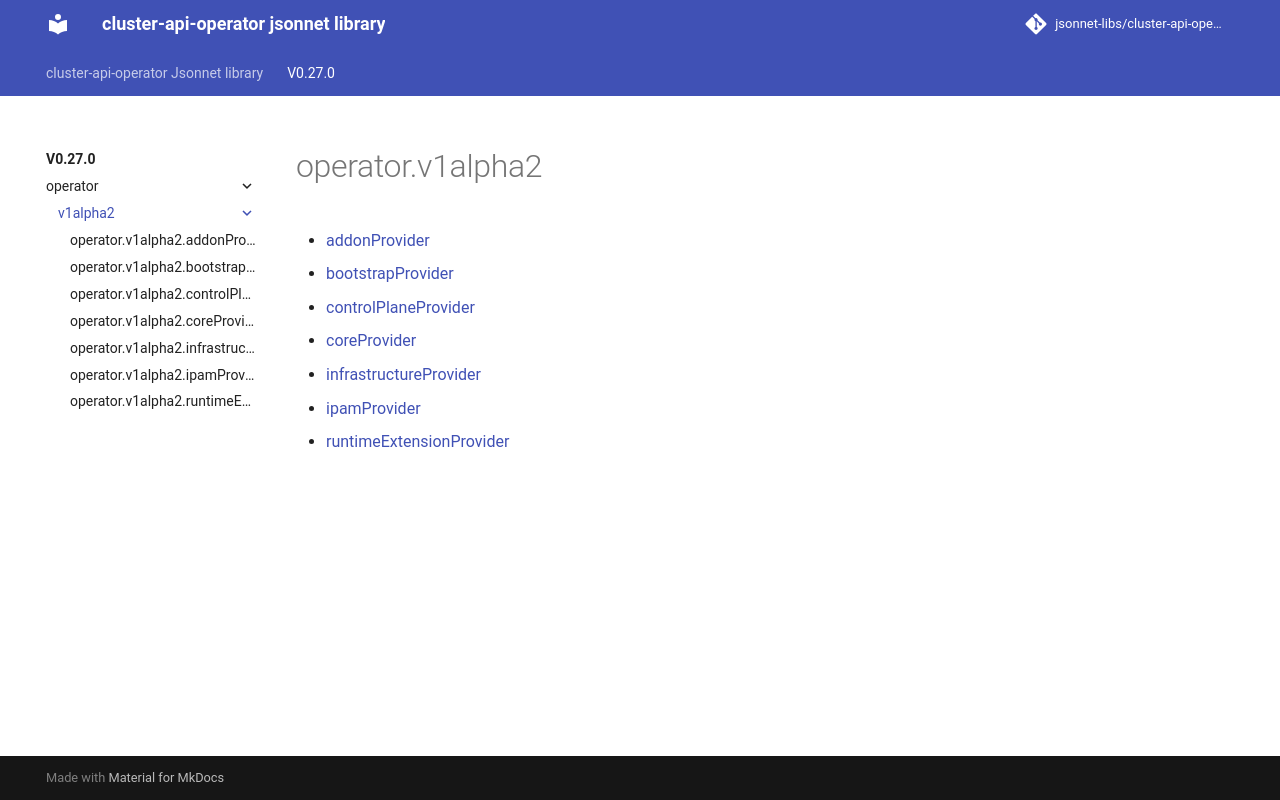

repository: jsonnet-libs/cluster-api-operator-libsonnet · page: v0.27.0/operator/v1alpha2/index.html · generator: mkdocs

---
permalink: /v0.27.0/operator/v1alpha2/
---

# operator.v1alpha2



* [addonProvider](addonProvider.md)
* [bootstrapProvider](bootstrapProvider.md)
* [controlPlaneProvider](controlPlaneProvider.md)
* [coreProvider](coreProvider.md)
* [infrastructureProvider](infrastructureProvider.md)
* [ipamProvider](ipamProvider.md)
* [runtimeExtensionProvider](runtimeExtensionProvider.md)
